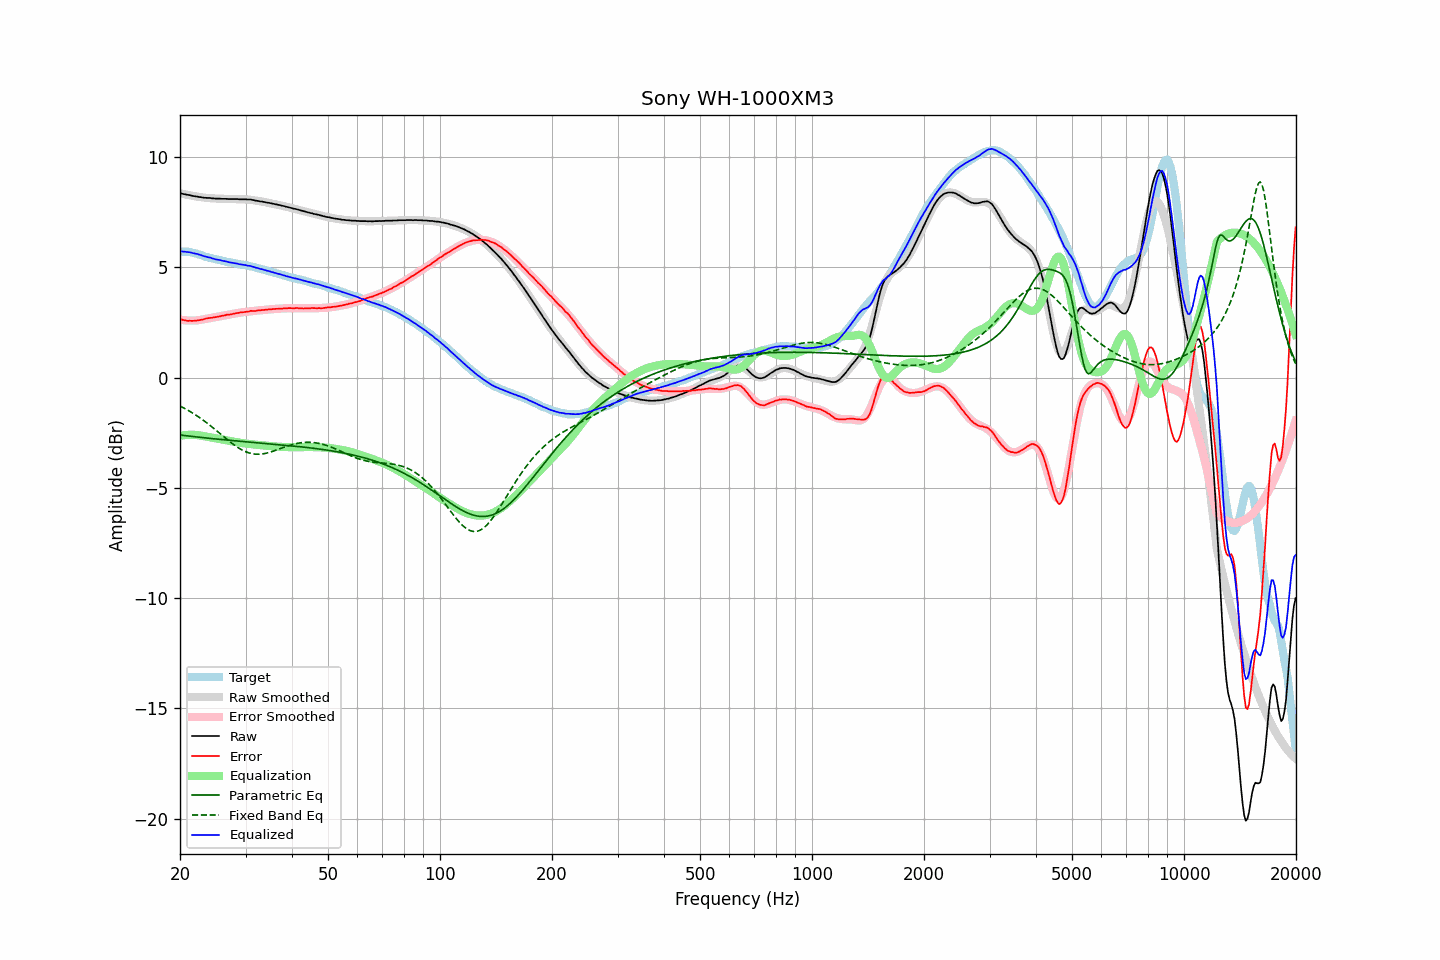

The table this chart was drawn from, first rows:
frequency, raw, error, smoothed, error_smoothed, equalization, parametric_eq, fixed_band_eq, equalized_raw, equalized_smoothed, target
20.00, 8.36, 2.65, 8.37, 2.63, -2.63, -2.60, -1.29, 5.73, 5.74, 5.72
20.20, 8.35, 2.64, 8.35, 2.62, -2.62, -2.61, -1.32, 5.73, 5.73, 5.72
20.40, 8.33, 2.62, 8.33, 2.61, -2.61, -2.62, -1.36, 5.72, 5.72, 5.72
20.61, 8.32, 2.61, 8.32, 2.60, -2.60, -2.63, -1.40, 5.72, 5.71, 5.72
20.81, 8.30, 2.59, 8.30, 2.60, -2.60, -2.63, -1.44, 5.70, 5.70, 5.72
21.02, 8.29, 2.58, 8.29, 2.59, -2.59, -2.64, -1.48, 5.70, 5.69, 5.72
21.23, 8.28, 2.59, 8.27, 2.59, -2.59, -2.65, -1.52, 5.69, 5.68, 5.70
21.44, 8.26, 2.58, 8.26, 2.59, -2.59, -2.66, -1.57, 5.67, 5.67, 5.69
21.66, 8.24, 2.58, 8.25, 2.59, -2.59, -2.67, -1.61, 5.65, 5.65, 5.67
21.87, 8.23, 2.59, 8.23, 2.59, -2.59, -2.68, -1.66, 5.64, 5.64, 5.65
22.09, 8.22, 2.59, 8.22, 2.60, -2.60, -2.68, -1.70, 5.62, 5.62, 5.64
22.31, 8.21, 2.61, 8.21, 2.60, -2.60, -2.69, -1.75, 5.61, 5.61, 5.61
22.54, 8.19, 2.61, 8.20, 2.61, -2.61, -2.70, -1.80, 5.58, 5.58, 5.59
22.76, 8.19, 2.63, 8.19, 2.63, -2.63, -2.71, -1.85, 5.57, 5.56, 5.57
22.99, 8.17, 2.64, 8.18, 2.64, -2.64, -2.72, -1.90, 5.53, 5.54, 5.54
23.22, 8.16, 2.66, 8.17, 2.65, -2.65, -2.72, -1.96, 5.51, 5.52, 5.51
23.45, 8.16, 2.69, 8.16, 2.67, -2.67, -2.73, -2.01, 5.50, 5.49, 5.48
23.69, 8.15, 2.69, 8.15, 2.68, -2.68, -2.74, -2.07, 5.47, 5.47, 5.47
23.92, 8.15, 2.71, 8.15, 2.69, -2.69, -2.75, -2.12, 5.46, 5.45, 5.45
24.16, 8.15, 2.72, 8.14, 2.71, -2.71, -2.76, -2.18, 5.44, 5.43, 5.44
24.40, 8.13, 2.72, 8.14, 2.72, -2.72, -2.76, -2.24, 5.41, 5.41, 5.42
24.65, 8.13, 2.74, 8.13, 2.74, -2.74, -2.77, -2.30, 5.39, 5.39, 5.40
24.89, 8.12, 2.75, 8.13, 2.75, -2.75, -2.78, -2.36, 5.37, 5.38, 5.38
25.14, 8.12, 2.76, 8.12, 2.76, -2.76, -2.78, -2.42, 5.36, 5.36, 5.37
25.39, 8.12, 2.78, 8.12, 2.78, -2.78, -2.79, -2.48, 5.35, 5.34, 5.35
25.65, 8.12, 2.79, 8.12, 2.79, -2.79, -2.80, -2.54, 5.33, 5.33, 5.34
25.91, 8.11, 2.81, 8.11, 2.80, -2.80, -2.81, -2.60, 5.31, 5.31, 5.31
26.16, 8.11, 2.82, 8.11, 2.81, -2.81, -2.81, -2.66, 5.30, 5.30, 5.30
26.43, 8.11, 2.83, 8.11, 2.83, -2.83, -2.82, -2.72, 5.28, 5.28, 5.29
26.69, 8.11, 2.86, 8.11, 2.84, -2.84, -2.83, -2.78, 5.27, 5.26, 5.26
26.96, 8.10, 2.86, 8.11, 2.86, -2.86, -2.83, -2.84, 5.25, 5.25, 5.25
27.23, 8.10, 2.87, 8.10, 2.87, -2.87, -2.84, -2.90, 5.23, 5.23, 5.24
27.50, 8.10, 2.88, 8.10, 2.88, -2.88, -2.85, -2.96, 5.22, 5.22, 5.23
27.77, 8.10, 2.90, 8.10, 2.90, -2.90, -2.85, -3.01, 5.21, 5.21, 5.21
28.05, 8.10, 2.91, 8.10, 2.91, -2.91, -2.86, -3.07, 5.19, 5.19, 5.20
28.33, 8.10, 2.93, 8.10, 2.92, -2.92, -2.87, -3.12, 5.18, 5.18, 5.18
28.62, 8.10, 2.94, 8.10, 2.93, -2.93, -2.87, -3.17, 5.17, 5.16, 5.17
28.90, 8.09, 2.95, 8.10, 2.95, -2.95, -2.88, -3.21, 5.15, 5.15, 5.15
29.19, 8.09, 2.97, 8.10, 2.96, -2.96, -2.89, -3.26, 5.13, 5.14, 5.13
29.48, 8.09, 2.97, 8.09, 2.97, -2.97, -2.89, -3.29, 5.12, 5.13, 5.13
29.78, 8.09, 2.98, 8.09, 2.98, -2.98, -2.90, -3.33, 5.11, 5.11, 5.12
30.08, 8.09, 2.99, 8.09, 2.99, -2.99, -2.91, -3.36, 5.10, 5.10, 5.11
30.38, 8.08, 3.00, 8.08, 3.00, -3.00, -2.91, -3.39, 5.08, 5.08, 5.09
30.68, 8.08, 3.01, 8.07, 3.01, -3.01, -2.92, -3.41, 5.07, 5.07, 5.08
30.99, 8.08, 3.04, 8.07, 3.01, -3.01, -2.92, -3.43, 5.07, 5.05, 5.05
31.30, 8.06, 3.03, 8.06, 3.02, -3.02, -2.93, -3.45, 5.04, 5.04, 5.04
31.61, 8.05, 3.03, 8.05, 3.03, -3.03, -2.94, -3.46, 5.02, 5.02, 5.03
31.93, 8.03, 3.03, 8.04, 3.04, -3.04, -2.94, -3.47, 4.99, 5.00, 5.01
32.24, 8.02, 3.05, 8.03, 3.05, -3.05, -2.95, -3.47, 4.98, 4.98, 4.98
32.57, 8.01, 3.06, 8.01, 3.05, -3.05, -2.96, -3.47, 4.96, 4.96, 4.96
32.89, 7.99, 3.05, 8.00, 3.06, -3.06, -2.96, -3.47, 4.93, 4.94, 4.95
33.22, 7.99, 3.08, 7.99, 3.07, -3.07, -2.97, -3.46, 4.92, 4.92, 4.92
33.55, 7.97, 3.07, 7.97, 3.07, -3.07, -2.97, -3.45, 4.90, 4.90, 4.91
33.89, 7.96, 3.09, 7.96, 3.08, -3.08, -2.98, -3.44, 4.88, 4.88, 4.88
34.23, 7.94, 3.09, 7.95, 3.09, -3.09, -2.99, -3.42, 4.86, 4.86, 4.86
34.57, 7.93, 3.10, 7.93, 3.09, -3.09, -2.99, -3.40, 4.84, 4.84, 4.84
34.92, 7.92, 3.11, 7.92, 3.10, -3.10, -3.00, -3.38, 4.82, 4.82, 4.82
35.27, 7.90, 3.11, 7.90, 3.11, -3.11, -3.01, -3.36, 4.79, 4.80, 4.80
35.62, 7.89, 3.12, 7.89, 3.11, -3.11, -3.01, -3.33, 4.78, 4.78, 4.78
35.97, 7.87, 3.12, 7.87, 3.12, -3.12, -3.02, -3.31, 4.75, 4.76, 4.76
... 635 more rows
